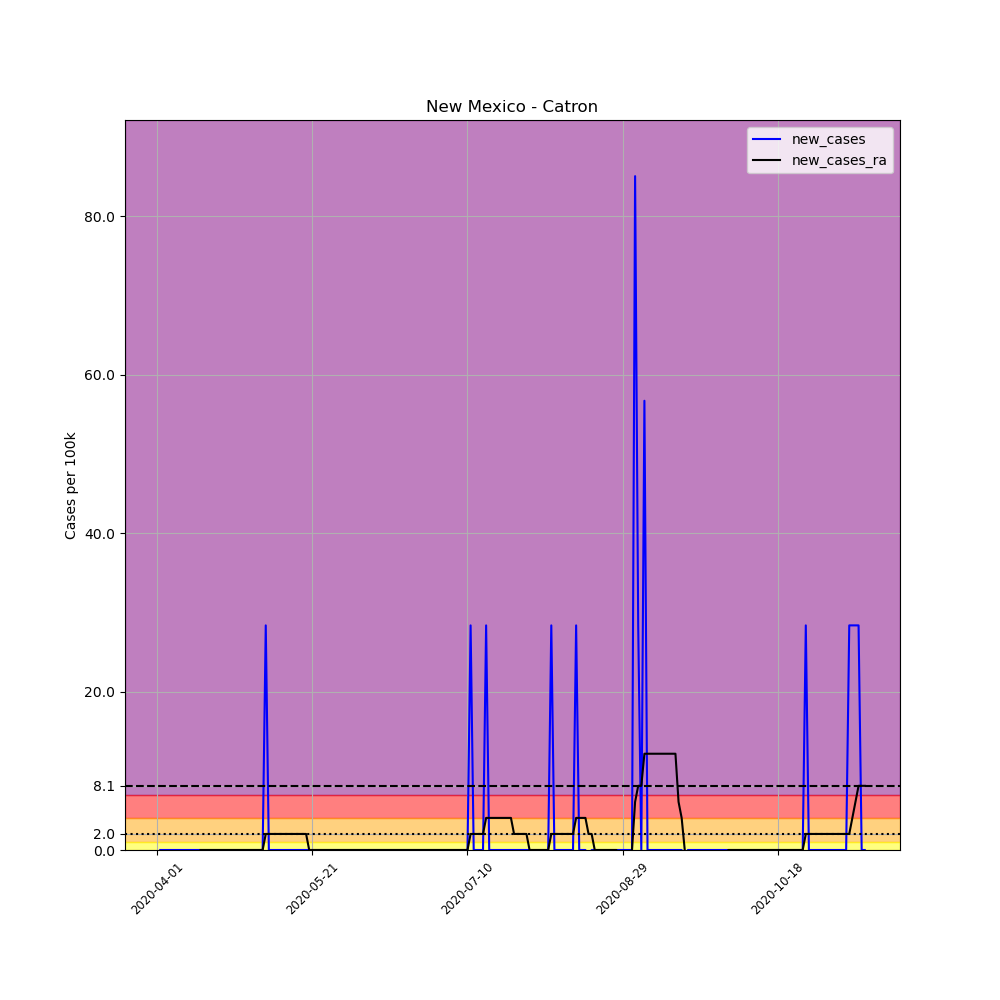

Data behind this chart, as committed beside it:
, date, county, state, fips, cases, deaths, COUNTY, STNAME, CTYNAME, POPESTIMATE2019, per_100k, new_cases, new_cases_ra
517221, 2020-04-01, Catron, New Mexico, 35003, 1, 0, 3, New Mexico, Catron, 3527, 28.35, , 
517222, 2020-04-02, Catron, New Mexico, 35003, 1, 0, 3, New Mexico, Catron, 3527, 28.35, 0.0, 
517223, 2020-04-03, Catron, New Mexico, 35003, 1, 0, 3, New Mexico, Catron, 3527, 28.35, 0.0, 
517224, 2020-04-04, Catron, New Mexico, 35003, 1, 0, 3, New Mexico, Catron, 3527, 28.35, 0.0, 
517225, 2020-04-05, Catron, New Mexico, 35003, 1, 0, 3, New Mexico, Catron, 3527, 28.35, 0.0, 
517226, 2020-04-06, Catron, New Mexico, 35003, 1, 0, 3, New Mexico, Catron, 3527, 28.35, 0.0, 
517227, 2020-04-07, Catron, New Mexico, 35003, 1, 0, 3, New Mexico, Catron, 3527, 28.35, 0.0, 
517228, 2020-04-08, Catron, New Mexico, 35003, 1, 0, 3, New Mexico, Catron, 3527, 28.35, 0.0, 
517229, 2020-04-09, Catron, New Mexico, 35003, 1, 0, 3, New Mexico, Catron, 3527, 28.35, 0.0, 
517230, 2020-04-10, Catron, New Mexico, 35003, 1, 0, 3, New Mexico, Catron, 3527, 28.35, 0.0, 
517231, 2020-04-11, Catron, New Mexico, 35003, 1, 0, 3, New Mexico, Catron, 3527, 28.35, 0.0, 
517232, 2020-04-12, Catron, New Mexico, 35003, 1, 0, 3, New Mexico, Catron, 3527, 28.35, 0.0, 
517233, 2020-04-13, Catron, New Mexico, 35003, 1, 0, 3, New Mexico, Catron, 3527, 28.35, 0.0, 
517234, 2020-04-14, Catron, New Mexico, 35003, 1, 0, 3, New Mexico, Catron, 3527, 28.35, 0.0, 
517235, 2020-04-15, Catron, New Mexico, 35003, 1, 0, 3, New Mexico, Catron, 3527, 28.35, 0.0, 0.0
517236, 2020-04-16, Catron, New Mexico, 35003, 1, 0, 3, New Mexico, Catron, 3527, 28.35, 0.0, 0.0
517237, 2020-04-17, Catron, New Mexico, 35003, 1, 0, 3, New Mexico, Catron, 3527, 28.35, 0.0, 0.0
517238, 2020-04-18, Catron, New Mexico, 35003, 1, 0, 3, New Mexico, Catron, 3527, 28.35, 0.0, 0.0
517239, 2020-04-19, Catron, New Mexico, 35003, 1, 0, 3, New Mexico, Catron, 3527, 28.35, 0.0, 0.0
517240, 2020-04-20, Catron, New Mexico, 35003, 1, 0, 3, New Mexico, Catron, 3527, 28.35, 0.0, 0.0
517241, 2020-04-21, Catron, New Mexico, 35003, 1, 0, 3, New Mexico, Catron, 3527, 28.35, 0.0, 0.0
517242, 2020-04-22, Catron, New Mexico, 35003, 1, 0, 3, New Mexico, Catron, 3527, 28.35, 0.0, 0.0
517243, 2020-04-23, Catron, New Mexico, 35003, 1, 0, 3, New Mexico, Catron, 3527, 28.35, 0.0, 0.0
517244, 2020-04-24, Catron, New Mexico, 35003, 1, 0, 3, New Mexico, Catron, 3527, 28.35, 0.0, 0.0
517245, 2020-04-25, Catron, New Mexico, 35003, 1, 1, 3, New Mexico, Catron, 3527, 28.35, 0.0, 0.0
517246, 2020-04-26, Catron, New Mexico, 35003, 1, 1, 3, New Mexico, Catron, 3527, 28.35, 0.0, 0.0
517247, 2020-04-27, Catron, New Mexico, 35003, 1, 1, 3, New Mexico, Catron, 3527, 28.35, 0.0, 0.0
517248, 2020-04-28, Catron, New Mexico, 35003, 1, 1, 3, New Mexico, Catron, 3527, 28.35, 0.0, 0.0
517249, 2020-04-29, Catron, New Mexico, 35003, 1, 1, 3, New Mexico, Catron, 3527, 28.35, 0.0, 0.0
517250, 2020-04-30, Catron, New Mexico, 35003, 1, 1, 3, New Mexico, Catron, 3527, 28.35, 0.0, 0.0
517251, 2020-05-01, Catron, New Mexico, 35003, 1, 1, 3, New Mexico, Catron, 3527, 28.35, 0.0, 0.0
517252, 2020-05-02, Catron, New Mexico, 35003, 1, 1, 3, New Mexico, Catron, 3527, 28.35, 0.0, 0.0
517253, 2020-05-03, Catron, New Mexico, 35003, 1, 1, 3, New Mexico, Catron, 3527, 28.35, 0.0, 0.0
517254, 2020-05-04, Catron, New Mexico, 35003, 1, 1, 3, New Mexico, Catron, 3527, 28.35, 0.0, 0.0
517255, 2020-05-05, Catron, New Mexico, 35003, 1, 1, 3, New Mexico, Catron, 3527, 28.35, 0.0, 0.0
517256, 2020-05-06, Catron, New Mexico, 35003, 2, 1, 3, New Mexico, Catron, 3527, 56.71, 28.35, 2.025
517257, 2020-05-07, Catron, New Mexico, 35003, 2, 1, 3, New Mexico, Catron, 3527, 56.71, 0.0, 2.025
517258, 2020-05-08, Catron, New Mexico, 35003, 2, 1, 3, New Mexico, Catron, 3527, 56.71, 0.0, 2.025
517259, 2020-05-09, Catron, New Mexico, 35003, 2, 1, 3, New Mexico, Catron, 3527, 56.71, 0.0, 2.025
517260, 2020-05-10, Catron, New Mexico, 35003, 2, 1, 3, New Mexico, Catron, 3527, 56.71, 0.0, 2.025
517261, 2020-05-11, Catron, New Mexico, 35003, 2, 1, 3, New Mexico, Catron, 3527, 56.71, 0.0, 2.025
517262, 2020-05-12, Catron, New Mexico, 35003, 2, 1, 3, New Mexico, Catron, 3527, 56.71, 0.0, 2.025
517263, 2020-05-13, Catron, New Mexico, 35003, 2, 1, 3, New Mexico, Catron, 3527, 56.71, 0.0, 2.025
517264, 2020-05-14, Catron, New Mexico, 35003, 2, 1, 3, New Mexico, Catron, 3527, 56.71, 0.0, 2.025
517265, 2020-05-15, Catron, New Mexico, 35003, 2, 1, 3, New Mexico, Catron, 3527, 56.71, 0.0, 2.025
517266, 2020-05-16, Catron, New Mexico, 35003, 2, 1, 3, New Mexico, Catron, 3527, 56.71, 0.0, 2.025
517267, 2020-05-17, Catron, New Mexico, 35003, 2, 1, 3, New Mexico, Catron, 3527, 56.71, 0.0, 2.025
517268, 2020-05-18, Catron, New Mexico, 35003, 2, 1, 3, New Mexico, Catron, 3527, 56.71, 0.0, 2.025
517269, 2020-05-19, Catron, New Mexico, 35003, 2, 1, 3, New Mexico, Catron, 3527, 56.71, 0.0, 2.025
517270, 2020-05-20, Catron, New Mexico, 35003, 2, 1, 3, New Mexico, Catron, 3527, 56.71, 0.0, 0.0
517271, 2020-05-21, Catron, New Mexico, 35003, 2, 1, 3, New Mexico, Catron, 3527, 56.71, 0.0, 0.0
517272, 2020-05-22, Catron, New Mexico, 35003, 2, 1, 3, New Mexico, Catron, 3527, 56.71, 0.0, 0.0
517273, 2020-05-23, Catron, New Mexico, 35003, 2, 1, 3, New Mexico, Catron, 3527, 56.71, 0.0, 0.0
517274, 2020-05-24, Catron, New Mexico, 35003, 2, 1, 3, New Mexico, Catron, 3527, 56.71, 0.0, 0.0
517275, 2020-05-25, Catron, New Mexico, 35003, 2, 1, 3, New Mexico, Catron, 3527, 56.71, 0.0, 0.0
517276, 2020-05-26, Catron, New Mexico, 35003, 2, 1, 3, New Mexico, Catron, 3527, 56.71, 0.0, 0.0
517277, 2020-05-27, Catron, New Mexico, 35003, 2, 1, 3, New Mexico, Catron, 3527, 56.71, 0.0, 0.0
517278, 2020-05-28, Catron, New Mexico, 35003, 2, 1, 3, New Mexico, Catron, 3527, 56.71, 0.0, 0.0
517279, 2020-05-29, Catron, New Mexico, 35003, 2, 1, 3, New Mexico, Catron, 3527, 56.71, 0.0, 0.0
517280, 2020-05-30, Catron, New Mexico, 35003, 2, 1, 3, New Mexico, Catron, 3527, 56.71, 0.0, 0.0
... 169 more rows
